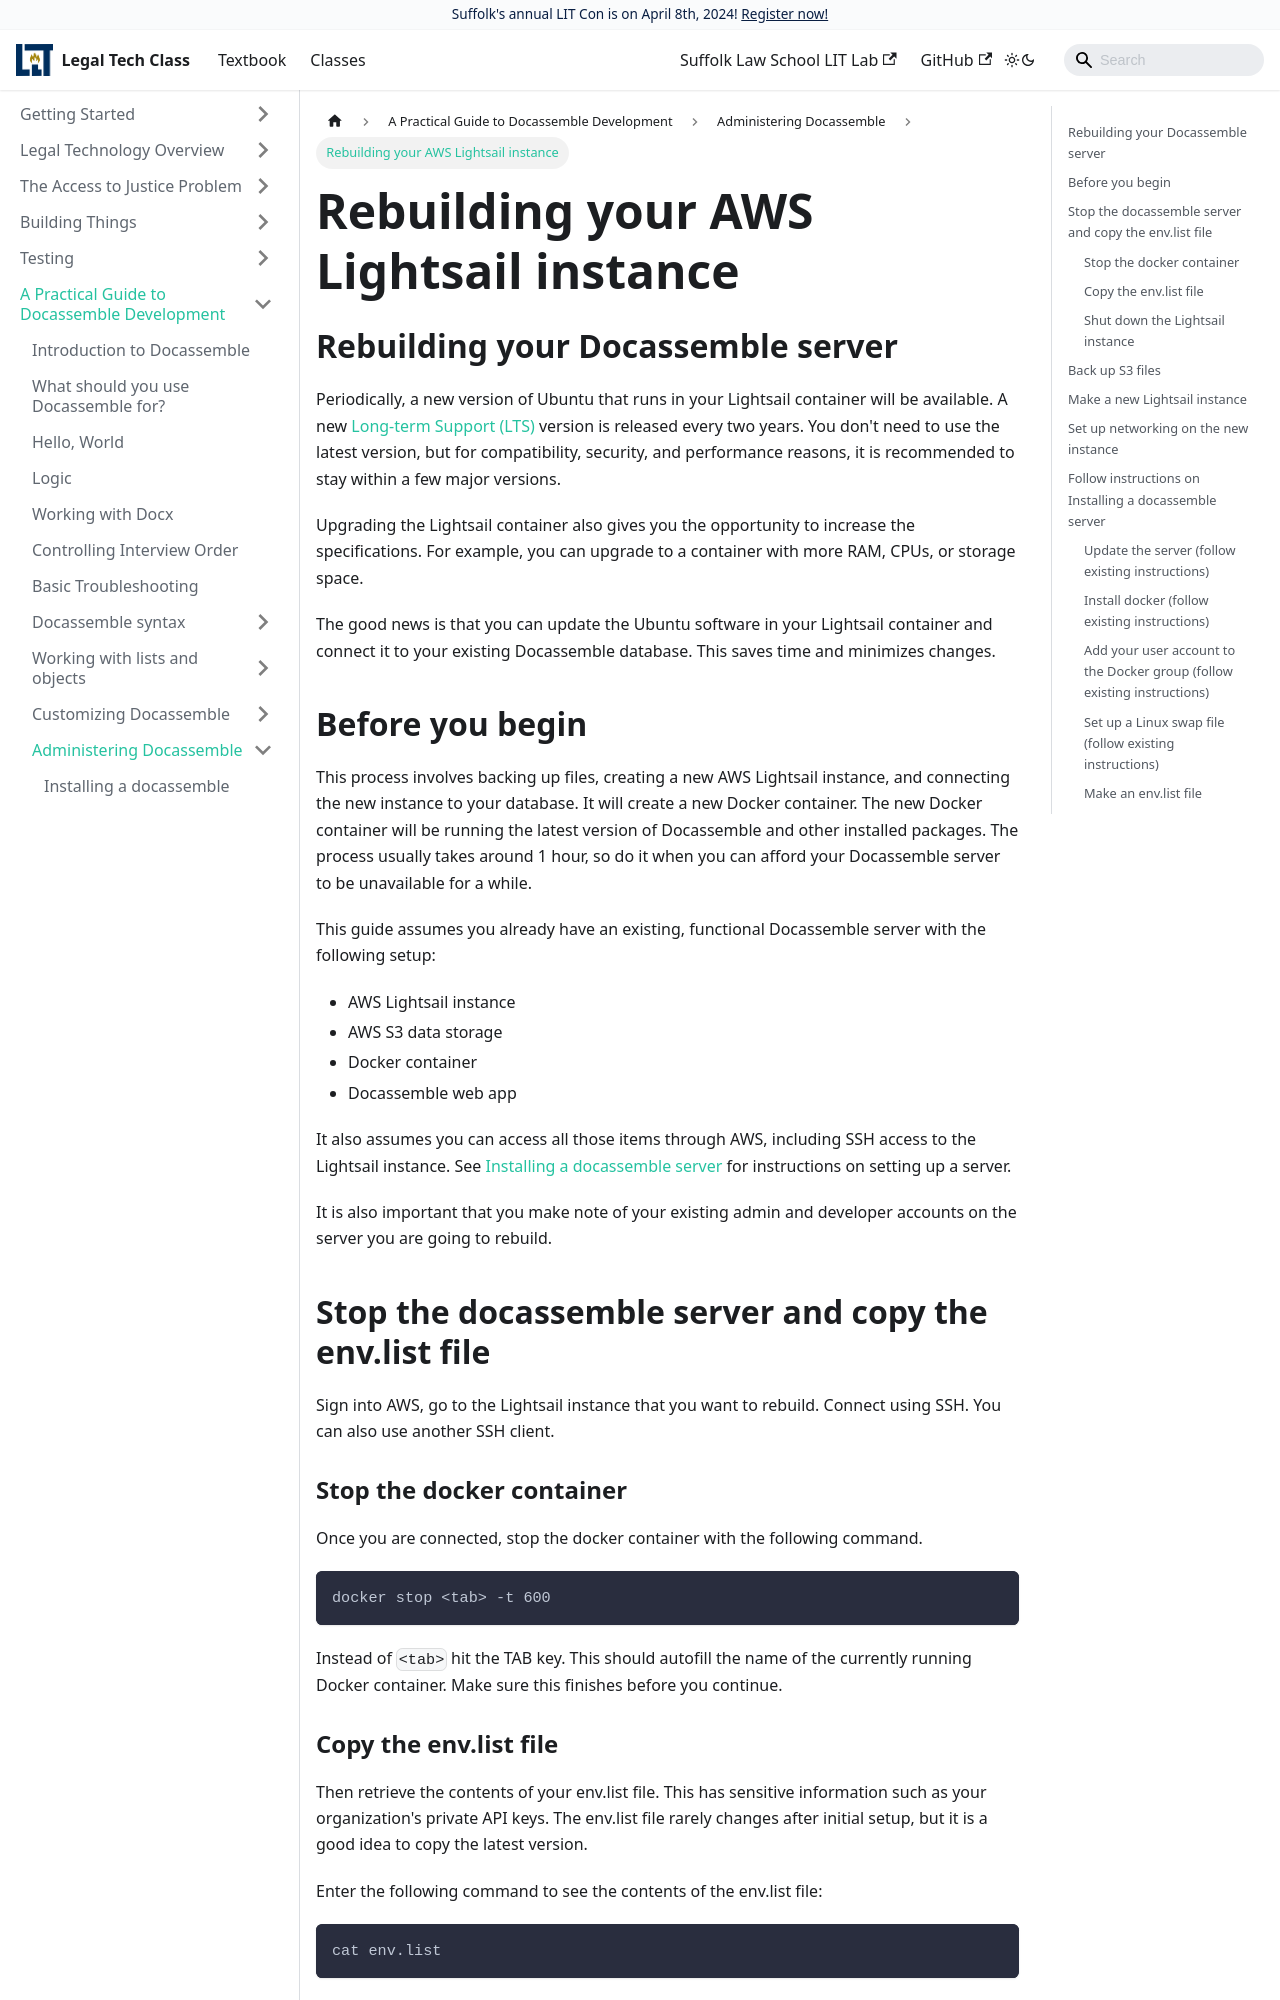

repository: SuffolkLITLab/legal-tech-class · page: docs/practical-guide-docassemble/rebuild-lightsail-instance/index.html · generator: docusaurus

---
slug: rebuild-lightsail-instance
title: Rebuilding your AWS Lightsail instance
sidebar_label: Rebuilding your AWS Lightsail instance
---

## Rebuilding your Docassemble server

Periodically, a new version of Ubuntu that runs in your Lightsail container
will be available. A new [Long-term Support (LTS)](https://wiki.ubuntu.com/LTS)
version is released every two years. You don't need to use the latest version, but
for compatibility, security, and performance reasons, it is recommended to stay
within a few major versions.

Upgrading the Lightsail container also gives you the opportunity to increase
the specifications. For example, you can upgrade to a container with more RAM,
CPUs, or storage space.

The good news is that you can update the Ubuntu software in your Lightsail
container and connect it to your existing Docassemble database. This saves time and
minimizes changes.

## Before you begin

This process involves backing up files, creating a new AWS Lightsail instance, and
connecting the new instance to your database. It will create a new Docker container.
The new Docker container will be running the latest version of Docassemble and other
installed packages. The process usually takes around 1 hour, so do it when you can
afford your Docassemble server to be unavailable for a while.

This guide assumes you already have an existing, functional Docassemble server with
the following setup:
 - AWS Lightsail instance
 - AWS S3 data storage
 - Docker container
 - Docassemble web app

It also assumes you can access all those items through AWS, including SSH access to
the Lightsail instance. See
[Installing a docassemble server](https://suffolklitlab.org/legal-tech-class/docs/practical-guide-docassemble/setup-server)
for instructions on setting up a server.

It is also important that you make note of your existing admin and developer accounts
on the server you are going to rebuild.

## Stop the docassemble server and copy the env.list file
Sign into AWS, go to the Lightsail instance that you want to rebuild. Connect using
SSH. You can also use another SSH client.

### Stop the docker container
Once you are connected, stop the docker container with the following command.

```bash
docker stop <tab> -t 600
```

Instead of `<tab>` hit the TAB key. This should autofill the name of the currently running
Docker container. Make sure this finishes before you continue.
